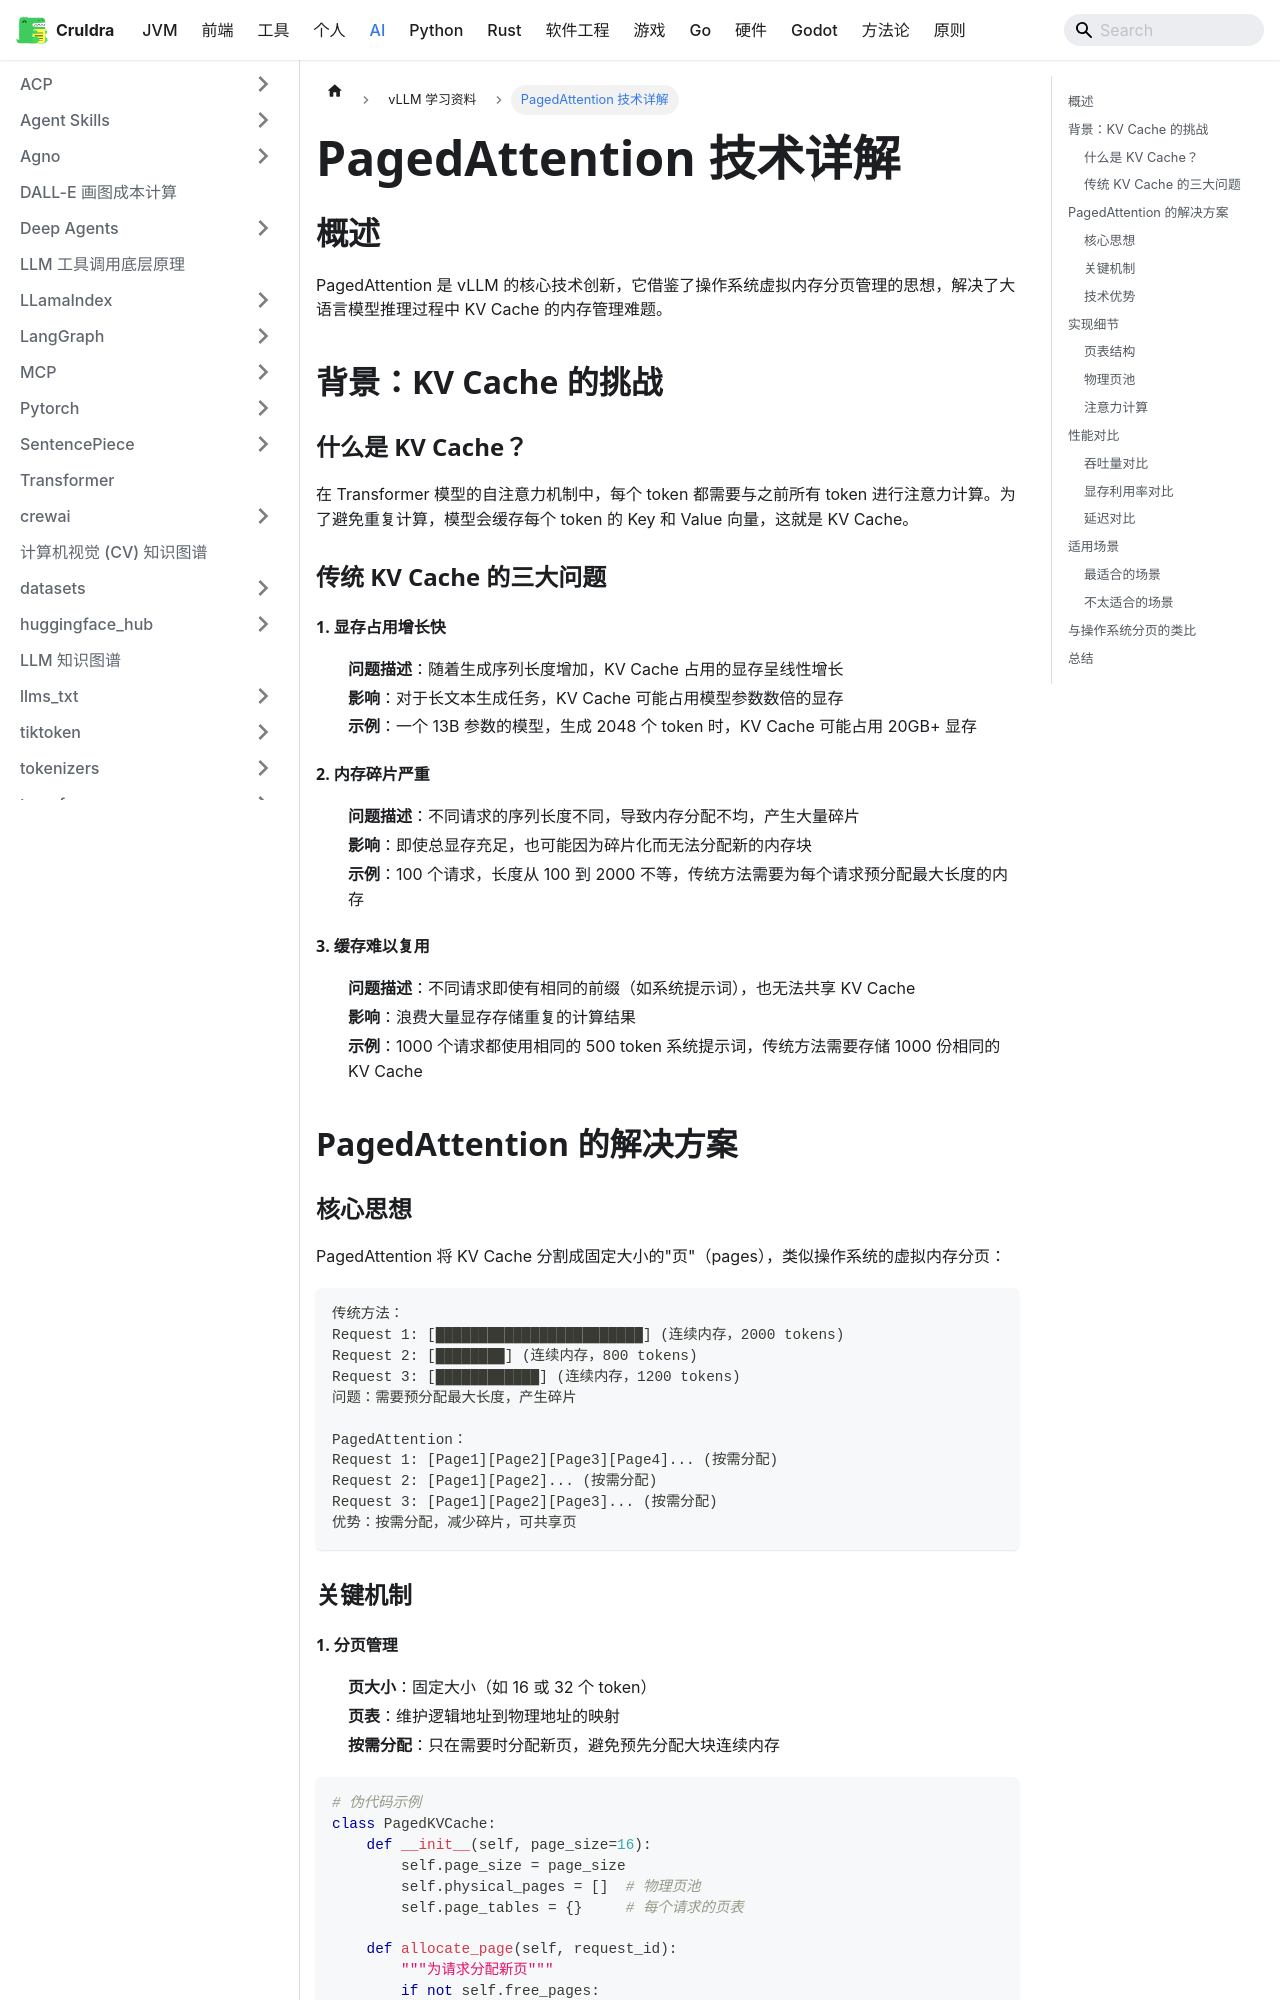

repository: cruldra/notes3 · page: docs/AI/vllm/PagedAttention技术详解.html · generator: docusaurus

# PagedAttention 技术详解

## 概述

PagedAttention 是 vLLM 的核心技术创新，它借鉴了操作系统虚拟内存分页管理的思想，解决了大语言模型推理过程中 KV Cache 的内存管理难题。

## 背景：KV Cache 的挑战

### 什么是 KV Cache？

在 Transformer 模型的自注意力机制中，每个 token 都需要与之前所有 token 进行注意力计算。为了避免重复计算，模型会缓存每个 token 的 Key 和 Value 向量，这就是 KV Cache。

### 传统 KV Cache 的三大问题

#### 1. 显存占用增长快

- **问题描述**：随着生成序列长度增加，KV Cache 占用的显存呈线性增长
- **影响**：对于长文本生成任务，KV Cache 可能占用模型参数数倍的显存
- **示例**：一个 13B 参数的模型，生成 2048 个 token 时，KV Cache 可能占用 20GB+ 显存

#### 2. 内存碎片严重

- **问题描述**：不同请求的序列长度不同，导致内存分配不均，产生大量碎片
- **影响**：即使总显存充足，也可能因为碎片化而无法分配新的内存块
- **示例**：100 个请求，长度从 100 到 2000 不等，传统方法需要为每个请求预分配最大长度的内存

#### 3. 缓存难以复用

- **问题描述**：不同请求即使有相同的前缀（如系统提示词），也无法共享 KV Cache
- **影响**：浪费大量显存存储重复的计算结果
- **示例**：1000 个请求都使用相同的 500 token 系统提示词，传统方法需要存储 1000 份相同的 KV Cache

## PagedAttention 的解决方案

### 核心思想

PagedAttention 将 KV Cache 分割成固定大小的"页"（pages），类似操作系统的虚拟内存分页：

```
传统方法：
Request 1: [████████████████████████] (连续内存，2000 tokens)
Request 2: [████████] (连续内存，800 tokens)
Request 3: [████████████] (连续内存，1200 tokens)
问题：需要预分配最大长度，产生碎片

PagedAttention：
Request 1: [Page1][Page2][Page3][Page4]... (按需分配)
Request 2: [Page1][Page2]... (按需分配)
Request 3: [Page1][Page2][Page3]... (按需分配)
优势：按需分配，减少碎片，可共享页
```

### 关键机制
